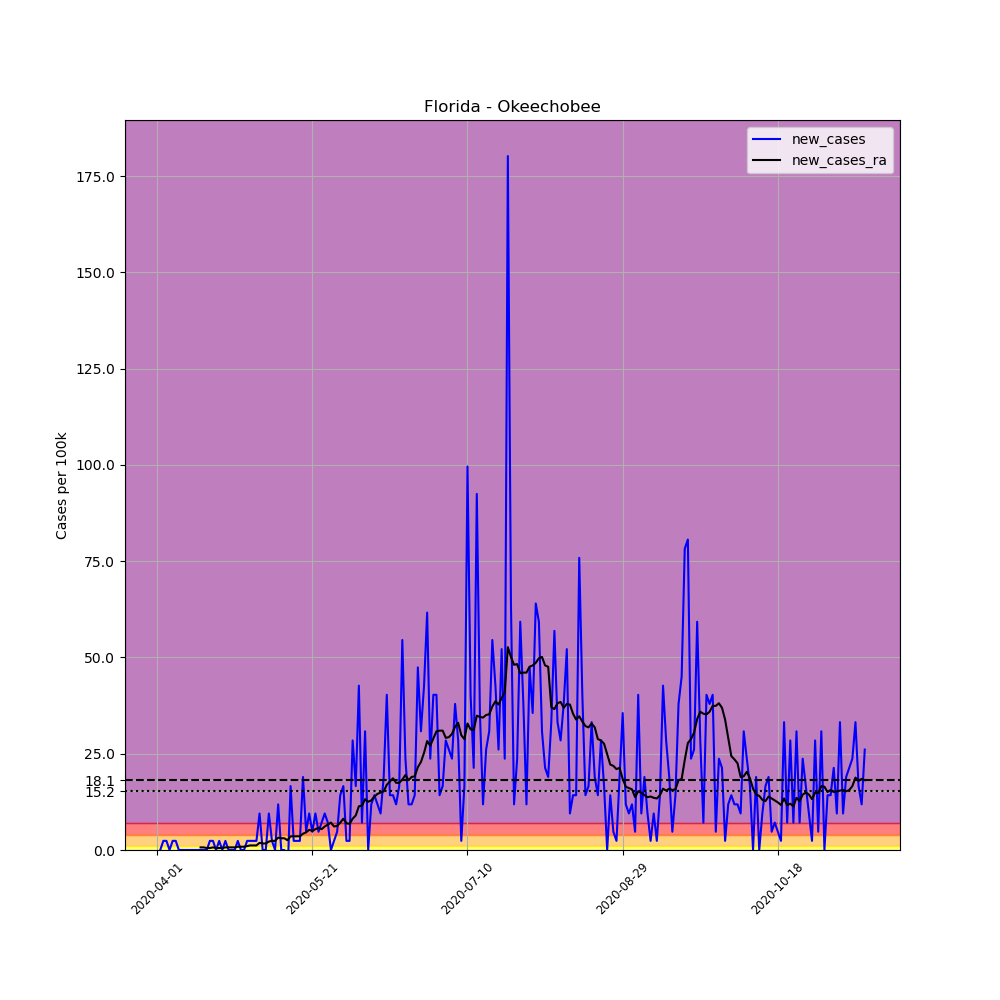

The data file committed next to this chart (first rows):
, date, county, state, fips, cases, deaths, COUNTY, STNAME, CTYNAME, POPESTIMATE2019, per_100k, new_cases, new_cases_ra
511496, 2020-04-01, Okeechobee, Florida, 12093, 1, 0, 93, Florida, Okeechobee, 42168, 2.371, , 
511497, 2020-04-02, Okeechobee, Florida, 12093, 1, 0, 93, Florida, Okeechobee, 42168, 2.371, 0.0, 
511498, 2020-04-03, Okeechobee, Florida, 12093, 2, 0, 93, Florida, Okeechobee, 42168, 4.743, 2.371, 
511499, 2020-04-04, Okeechobee, Florida, 12093, 3, 0, 93, Florida, Okeechobee, 42168, 7.114, 2.371, 
511500, 2020-04-05, Okeechobee, Florida, 12093, 3, 0, 93, Florida, Okeechobee, 42168, 7.114, 0.0, 
511501, 2020-04-06, Okeechobee, Florida, 12093, 4, 0, 93, Florida, Okeechobee, 42168, 9.486, 2.371, 
511502, 2020-04-07, Okeechobee, Florida, 12093, 5, 0, 93, Florida, Okeechobee, 42168, 11.86, 2.371, 
511503, 2020-04-08, Okeechobee, Florida, 12093, 5, 0, 93, Florida, Okeechobee, 42168, 11.86, 0.0, 
511504, 2020-04-09, Okeechobee, Florida, 12093, 5, 0, 93, Florida, Okeechobee, 42168, 11.86, 0.0, 
511505, 2020-04-10, Okeechobee, Florida, 12093, 5, 0, 93, Florida, Okeechobee, 42168, 11.86, 0.0, 
511506, 2020-04-11, Okeechobee, Florida, 12093, 5, 0, 93, Florida, Okeechobee, 42168, 11.86, 0.0, 
511507, 2020-04-12, Okeechobee, Florida, 12093, 5, 0, 93, Florida, Okeechobee, 42168, 11.86, 0.0, 
511508, 2020-04-13, Okeechobee, Florida, 12093, 5, 0, 93, Florida, Okeechobee, 42168, 11.86, 0.0, 
511509, 2020-04-14, Okeechobee, Florida, 12093, 5, 0, 93, Florida, Okeechobee, 42168, 11.86, 0.0, 
511510, 2020-04-15, Okeechobee, Florida, 12093, 5, 0, 93, Florida, Okeechobee, 42168, 11.86, 0.0, 0.6776
511511, 2020-04-16, Okeechobee, Florida, 12093, 5, 0, 93, Florida, Okeechobee, 42168, 11.86, 0.0, 0.6776
511512, 2020-04-17, Okeechobee, Florida, 12093, 5, 0, 93, Florida, Okeechobee, 42168, 11.86, 0.0, 0.5082
511513, 2020-04-18, Okeechobee, Florida, 12093, 6, 0, 93, Florida, Okeechobee, 42168, 14.23, 2.371, 0.5082
511514, 2020-04-19, Okeechobee, Florida, 12093, 7, 0, 93, Florida, Okeechobee, 42168, 16.6, 2.371, 0.6776
511515, 2020-04-20, Okeechobee, Florida, 12093, 7, 0, 93, Florida, Okeechobee, 42168, 16.6, 0.0, 0.5082
511516, 2020-04-21, Okeechobee, Florida, 12093, 8, 0, 93, Florida, Okeechobee, 42168, 18.97, 2.371, 0.5082
511517, 2020-04-22, Okeechobee, Florida, 12093, 8, 0, 93, Florida, Okeechobee, 42168, 18.97, 0.0, 0.5082
511518, 2020-04-23, Okeechobee, Florida, 12093, 9, 0, 93, Florida, Okeechobee, 42168, 21.34, 2.371, 0.6776
511519, 2020-04-24, Okeechobee, Florida, 12093, 9, 0, 93, Florida, Okeechobee, 42168, 21.34, 0.0, 0.6776
511520, 2020-04-25, Okeechobee, Florida, 12093, 9, 0, 93, Florida, Okeechobee, 42168, 21.34, 0.0, 0.6776
511521, 2020-04-26, Okeechobee, Florida, 12093, 9, 0, 93, Florida, Okeechobee, 42168, 21.34, 0.0, 0.6776
511522, 2020-04-27, Okeechobee, Florida, 12093, 10, 0, 93, Florida, Okeechobee, 42168, 23.71, 2.371, 0.847
511523, 2020-04-28, Okeechobee, Florida, 12093, 10, 0, 93, Florida, Okeechobee, 42168, 23.71, 0.0, 0.847
511524, 2020-04-29, Okeechobee, Florida, 12093, 10, 0, 93, Florida, Okeechobee, 42168, 23.71, 0.0, 0.847
511525, 2020-04-30, Okeechobee, Florida, 12093, 11, 0, 93, Florida, Okeechobee, 42168, 26.09, 2.371, 1.016
511526, 2020-05-01, Okeechobee, Florida, 12093, 12, 0, 93, Florida, Okeechobee, 42168, 28.46, 2.371, 1.186
511527, 2020-05-02, Okeechobee, Florida, 12093, 13, 0, 93, Florida, Okeechobee, 42168, 30.83, 2.371, 1.186
511528, 2020-05-03, Okeechobee, Florida, 12093, 14, 0, 93, Florida, Okeechobee, 42168, 33.2, 2.371, 1.186
511529, 2020-05-04, Okeechobee, Florida, 12093, 18, 0, 93, Florida, Okeechobee, 42168, 42.69, 9.486, 1.863
511530, 2020-05-05, Okeechobee, Florida, 12093, 18, 0, 93, Florida, Okeechobee, 42168, 42.69, 0.0, 1.694
511531, 2020-05-06, Okeechobee, Florida, 12093, 18, 0, 93, Florida, Okeechobee, 42168, 42.69, 0.0, 1.694
511532, 2020-05-07, Okeechobee, Florida, 12093, 22, 0, 93, Florida, Okeechobee, 42168, 52.17, 9.486, 2.202
511533, 2020-05-08, Okeechobee, Florida, 12093, 23, 0, 93, Florida, Okeechobee, 42168, 54.54, 2.371, 2.371
511534, 2020-05-09, Okeechobee, Florida, 12093, 23, 0, 93, Florida, Okeechobee, 42168, 54.54, 0.0, 2.371
511535, 2020-05-10, Okeechobee, Florida, 12093, 28, 0, 93, Florida, Okeechobee, 42168, 66.4, 11.86, 3.218
511536, 2020-05-11, Okeechobee, Florida, 12093, 28, 0, 93, Florida, Okeechobee, 42168, 66.4, 0.0, 3.049
511537, 2020-05-12, Okeechobee, Florida, 12093, 28, 0, 93, Florida, Okeechobee, 42168, 66.4, 0.0, 3.049
511538, 2020-05-13, Okeechobee, Florida, 12093, 25, 0, 93, Florida, Okeechobee, 42168, 59.29, -7.114, 2.541
511539, 2020-05-14, Okeechobee, Florida, 12093, 32, 0, 93, Florida, Okeechobee, 42168, 75.89, 16.6, 3.557
511540, 2020-05-15, Okeechobee, Florida, 12093, 33, 0, 93, Florida, Okeechobee, 42168, 78.26, 2.371, 3.557
511541, 2020-05-16, Okeechobee, Florida, 12093, 34, 0, 93, Florida, Okeechobee, 42168, 80.63, 2.371, 3.557
511542, 2020-05-17, Okeechobee, Florida, 12093, 35, 0, 93, Florida, Okeechobee, 42168, 83, 2.371, 3.557
511543, 2020-05-18, Okeechobee, Florida, 12093, 43, 0, 93, Florida, Okeechobee, 42168, 102, 18.97, 4.235
511544, 2020-05-19, Okeechobee, Florida, 12093, 45, 0, 93, Florida, Okeechobee, 42168, 106.7, 4.743, 4.574
511545, 2020-05-20, Okeechobee, Florida, 12093, 49, 0, 93, Florida, Okeechobee, 42168, 116.2, 9.486, 5.251
511546, 2020-05-21, Okeechobee, Florida, 12093, 51, 0, 93, Florida, Okeechobee, 42168, 120.9, 4.743, 4.912
511547, 2020-05-22, Okeechobee, Florida, 12093, 55, 0, 93, Florida, Okeechobee, 42168, 130.4, 9.486, 5.42
511548, 2020-05-23, Okeechobee, Florida, 12093, 57, 0, 93, Florida, Okeechobee, 42168, 135.2, 4.743, 5.759
511549, 2020-05-24, Okeechobee, Florida, 12093, 60, 0, 93, Florida, Okeechobee, 42168, 142.3, 7.114, 5.42
511550, 2020-05-25, Okeechobee, Florida, 12093, 64, 0, 93, Florida, Okeechobee, 42168, 151.8, 9.486, 6.098
511551, 2020-05-26, Okeechobee, Florida, 12093, 67, 0, 93, Florida, Okeechobee, 42168, 158.9, 7.114, 6.606
511552, 2020-05-27, Okeechobee, Florida, 12093, 67, 0, 93, Florida, Okeechobee, 42168, 158.9, 0.0, 7.114
511553, 2020-05-28, Okeechobee, Florida, 12093, 68, 0, 93, Florida, Okeechobee, 42168, 161.3, 2.371, 6.098
511554, 2020-05-29, Okeechobee, Florida, 12093, 70, 0, 93, Florida, Okeechobee, 42168, 166, 4.743, 6.267
511555, 2020-05-30, Okeechobee, Florida, 12093, 76, 0, 93, Florida, Okeechobee, 42168, 180.2, 14.23, 7.114
... 169 more rows
